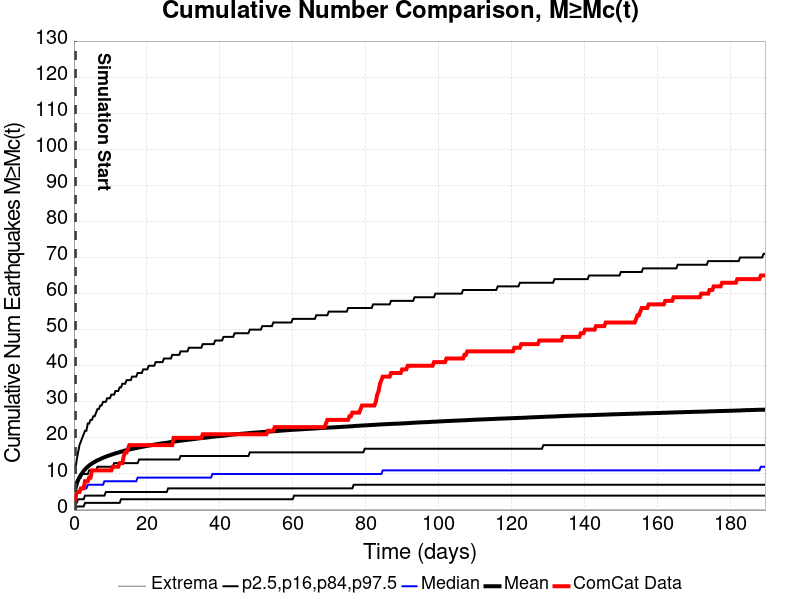

Data behind this chart, as committed beside it:
Time (days), ComCat Data, Simulation Mean, Simulation Median, Simulation Mode, Simulation Minimum, Simulation Maximum, 2.5 %-ile, 16 %-ile, 84 %-ile, 97.5 %-ile
0.0, 0.0, , , , , , , , , 
0.3796, 3.0, 5.724, 4, 3, 9.148203E-5, 2914, 9.148203E-5, 2, 6, 11
0.7591, 5.0, 7.29, 5, 4, 9.148203E-5, 3398, 1, 2, 8, 14
1.139, 5.0, 8.329, 5, 4, 9.148203E-5, 4211, 1, 3, 8, 16
1.518, 5.0, 9.096, 5, 5, 9.148203E-5, 4727, 1, 3, 9, 18
1.898, 6.0, 9.718, 6, 5, 9.148203E-5, 5066, 1, 3, 9, 19
2.277, 6.0, 10.27, 6, 5, 9.148203E-5, 5373, 1, 3, 10, 20
2.657, 6.0, 10.81, 6, 5, 9.148203E-5, 5604, 1, 3, 10, 21
3.036, 8.0, 11.28, 6, 5, 9.148203E-5, 5799, 2, 4, 10, 22
3.416, 8.0, 11.67, 6, 5, 9.148203E-5, 5999, 2, 4, 10, 22
3.796, 8.0, 12.02, 7, 6, 9.148203E-5, 6134, 2, 4, 10, 24
4.175, 9.0, 12.36, 7, 6, 9.148203E-5, 6270, 2, 4, 11, 24
4.555, 9.0, 12.65, 7, 6, 9.148203E-5, 6388, 2, 4, 11, 25
4.934, 11.0, 12.9, 7, 6, 9.148203E-5, 6487, 2, 4, 11, 25
5.314, 11.0, 13.14, 7, 6, 9.148203E-5, 6588, 2, 4, 11, 26
5.693, 11.0, 13.37, 7, 6, 9.148203E-5, 6653, 2, 4, 11, 26
6.073, 11.0, 13.6, 7, 6, 9.148203E-5, 6743, 2, 4, 11, 27
6.452, 11.0, 13.79, 7, 6, 9.148203E-5, 6834, 2, 4, 12, 28
6.832, 11.0, 13.96, 7, 6, 9.148203E-5, 6904, 2, 4, 12, 28
7.211, 11.0, 14.13, 7, 6, 9.148203E-5, 6965, 2, 4, 12, 29
7.591, 11.0, 14.31, 7, 6, 9.148203E-5, 7017, 2, 4, 12, 29
7.971, 11.0, 14.48, 7, 6, 9.148203E-5, 7066, 2, 4, 12, 30
8.35, 11.0, 14.64, 8, 6, 9.148203E-5, 7134, 2, 4, 12, 30
8.73, 11.0, 14.79, 8, 7, 9.148203E-5, 7182, 2, 5, 12, 30
9.109, 11.0, 14.94, 8, 7, 9.148203E-5, 7220, 2, 5, 12, 31
9.489, 11.0, 15.08, 8, 7, 9.148203E-5, 7276, 2, 5, 12, 31
9.868, 11.0, 15.21, 8, 7, 9.148203E-5, 7323, 2, 5, 12, 31
10.25, 11.0, 15.34, 8, 7, 9.148203E-5, 7370, 2, 5, 12, 32
10.63, 12.0, 15.46, 8, 7, 9.148203E-5, 7422, 2, 5, 12, 32
11.01, 12.0, 15.6, 8, 7, 9.148203E-5, 7457, 2, 5, 13, 32
11.39, 12.0, 15.72, 8, 7, 9.148203E-5, 7493, 2, 5, 13, 33
11.77, 12.0, 15.83, 8, 7, 9.148203E-5, 7537, 2, 5, 13, 33
12.15, 12.0, 15.94, 8, 7, 9.148203E-5, 7567, 2, 5, 13, 33
12.53, 13.0, 16.06, 8, 7, 9.148203E-5, 7607, 2, 5, 13, 34
12.9, 13.0, 16.17, 8, 7, 9.148203E-5, 7633, 3, 5, 13, 34
13.28, 13.0, 16.27, 8, 7, 9.148203E-5, 7662, 3, 5, 13, 35
13.66, 15.0, 16.4, 8, 7, 9.148203E-5, 7700, 3, 5, 13, 35
14.04, 16.0, 16.5, 8, 7, 9.148203E-5, 7728, 3, 5, 13, 35
14.42, 16.0, 16.6, 8, 7, 9.148203E-5, 7751, 3, 5, 13, 36
14.8, 17.0, 16.69, 8, 7, 9.148203E-5, 7819, 3, 5, 13, 36
15.18, 18.0, 16.78, 8, 7, 9.148203E-5, 7851, 3, 5, 13, 36
15.56, 18.0, 16.87, 8, 7, 9.148203E-5, 7875, 3, 5, 13, 36
15.94, 18.0, 16.95, 8, 7, 9.148203E-5, 7885, 3, 5, 13, 37
16.32, 18.0, 17.03, 8, 7, 9.148203E-5, 7915, 3, 5, 13, 37
16.7, 18.0, 17.11, 8, 7, 9.148203E-5, 7953, 3, 5, 13, 37
17.08, 18.0, 17.19, 8, 7, 9.148203E-5, 7980, 3, 5, 13, 37
17.46, 18.0, 17.27, 9, 7, 9.148203E-5, 8009, 3, 5, 13, 38
17.84, 18.0, 17.34, 9, 7, 9.148203E-5, 8039, 3, 5, 14, 38
18.22, 18.0, 17.43, 9, 7, 9.148203E-5, 8064, 3, 5, 14, 38
18.6, 18.0, 17.5, 9, 7, 9.148203E-5, 8075, 3, 5, 14, 38
18.98, 18.0, 17.58, 9, 7, 9.148203E-5, 8106, 3, 5, 14, 39
19.36, 18.0, 17.66, 9, 7, 9.148203E-5, 8126, 3, 5, 14, 39
19.74, 18.0, 17.73, 9, 7, 9.148203E-5, 8161, 3, 5, 14, 39
20.12, 18.0, 17.8, 9, 7, 9.148203E-5, 8187, 3, 5, 14, 39
20.5, 18.0, 17.86, 9, 7, 9.148203E-5, 8205, 3, 5, 14, 40
20.88, 18.0, 17.93, 9, 7, 9.148203E-5, 8228, 3, 5, 14, 40
21.25, 18.0, 18, 9, 7, 9.148203E-5, 8248, 3, 5, 14, 40
21.63, 18.0, 18.06, 9, 7, 9.148203E-5, 8269, 3, 5, 14, 40
22.01, 18.0, 18.13, 9, 7, 9.148203E-5, 8289, 3, 5, 14, 40
22.39, 18.0, 18.2, 9, 7, 9.148203E-5, 8314, 3, 5, 14, 41
... 440 more rows
